Run: headless pygame with SDL's dummy video driver; simulated clock (each Clock.tick advances the game by its frame time, no real sleeping); random seed 0; keys injected as events and as key.get_pressed() state; no mouse input.
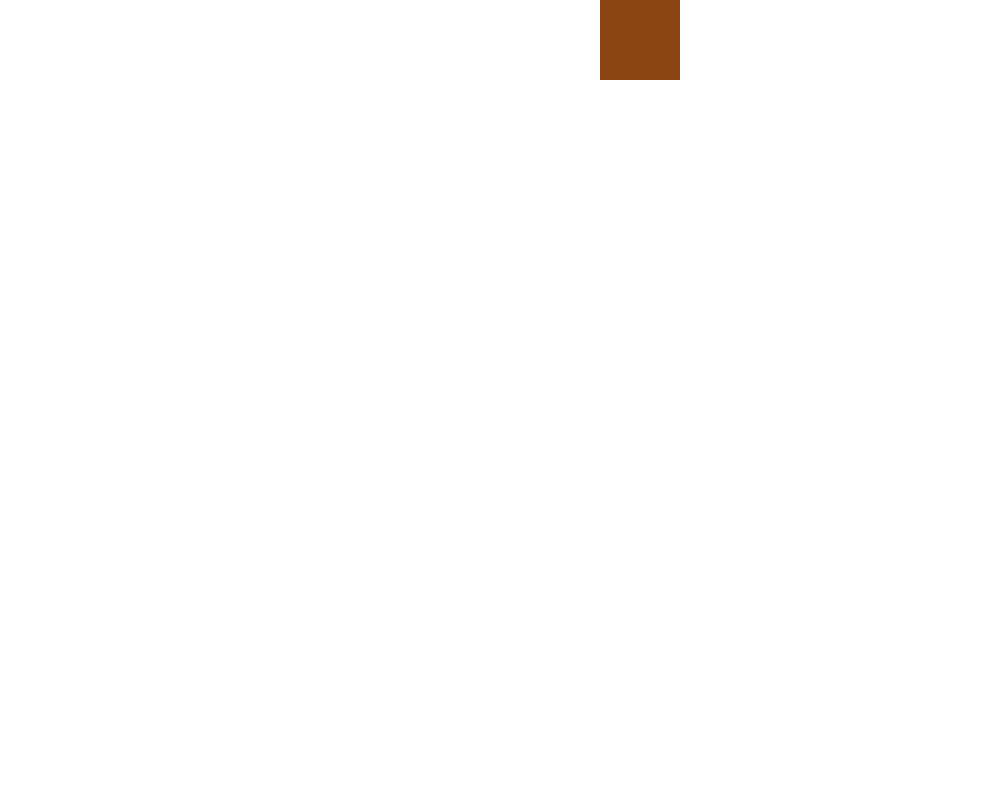
Frame 1 of 4 · flips 1–60 · no input
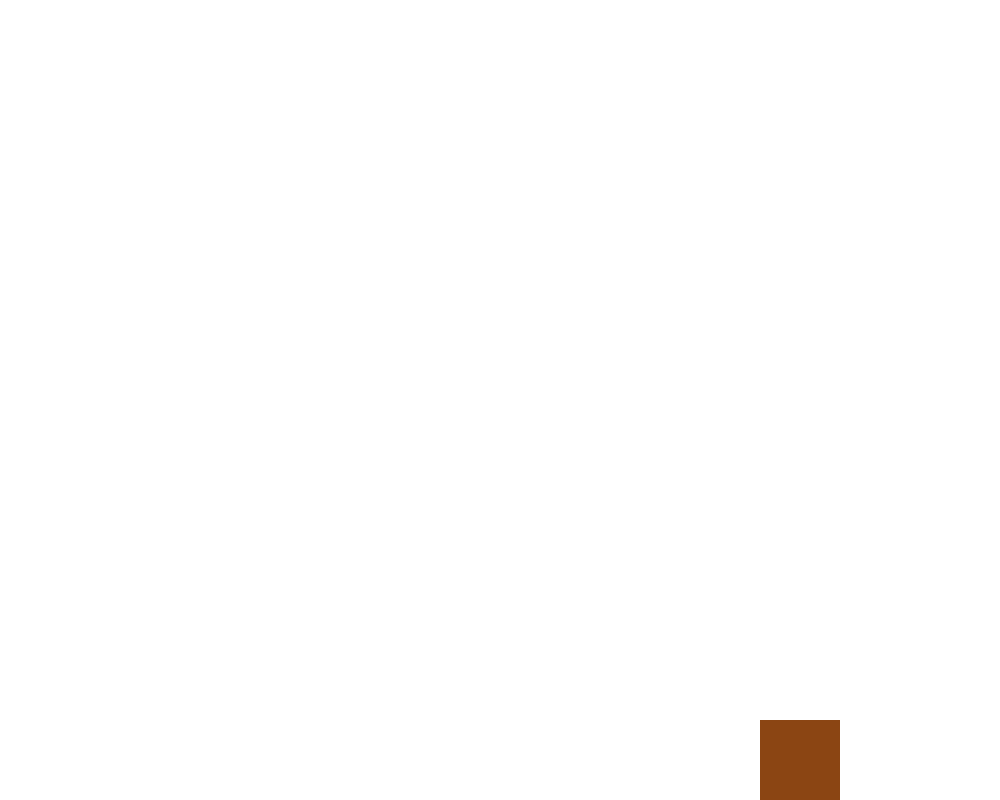
Frame 2 of 4 · flips 61–180 · tapped SPACE, RETURN · held RIGHT (→), D
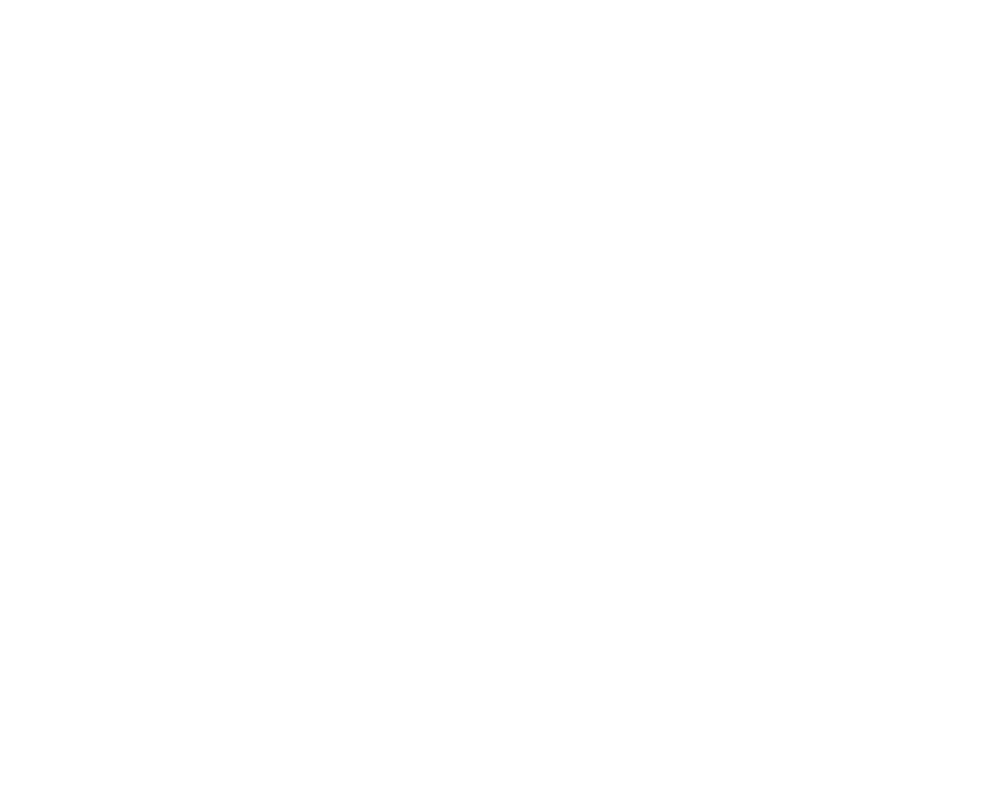
Frame 3 of 4 · flips 181–300 · held DOWN (↓), S
Frame 4 of 4 · flips 301–420 · held LEFT (←), A, UP (↑), W · screen unchanged from frame 3, image omitted

The pygame program that drew these frames:

import pygame
import sys

# Initialize Pygame
pygame.init()

# Set up some constants
screen_width = 1000
screen_height = 800
white = (255, 255, 255)
brown = (139, 69, 19)

# Set up the display
screen = pygame.display.set_mode((screen_width, screen_height))

# Set up the clock
clock = pygame.time.Clock()

# Set up the rectangle's initial position and speed
rect_x = 0
rect_y = 0
rect_speed = 10

# Set up the movement direction flags
move_right = True
move_up = False
move_left = False

# Game loop
while True:
    for event in pygame.event.get():
        if event.type == pygame.QUIT:
            pygame.quit()
            sys.exit()

    screen.fill(white)

    # Move the rectangle based on the direction flags
    if move_right:
        rect_x += rect_speed
        if rect_x >= screen_width - 80:
            move_right = False
            move_up = True
    elif move_up:
        rect_y += rect_speed
        if rect_y >= screen_height - 80:
            move_up = False
            move_left = True
    elif move_left:
        rect_x -= rect_speed
        if rect_x <= 0:
            move_left = False
            move_up = True
    elif move_up:
        rect_y += rect_speed
        if rect_y >= screen_height - 80:
            move_up = False
            move_right = True

    # Draw the rectangle at its new position
    pygame.draw.rect(screen, brown, (rect_x, rect_y, 80, 80))

    pygame.display.flip()

    # Limit the frame rate to 60 FPS
    clock.tick(60)
